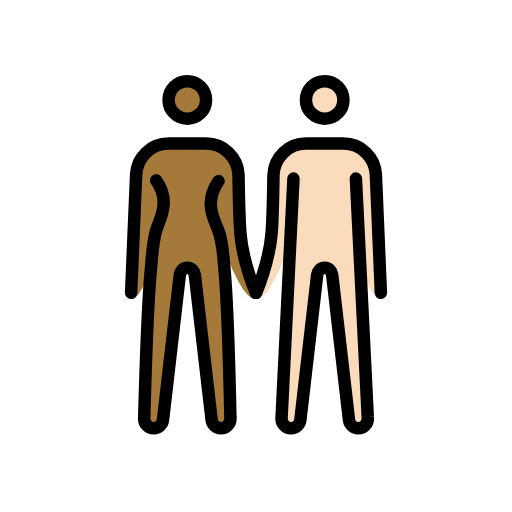
t = 0.00 s
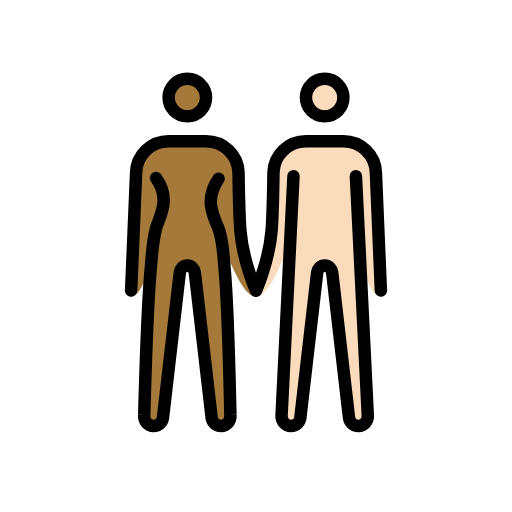
t = 0.48 s
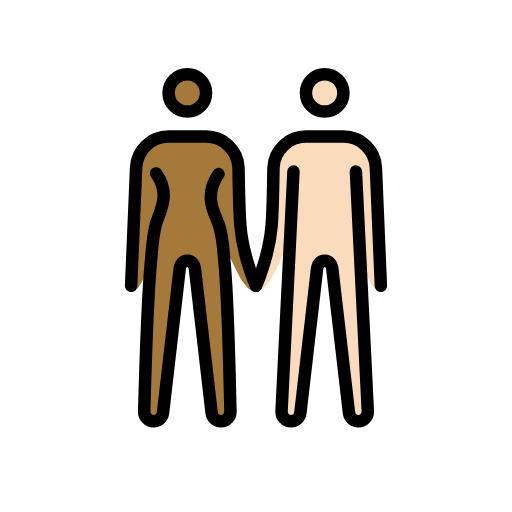
t = 1.43 s
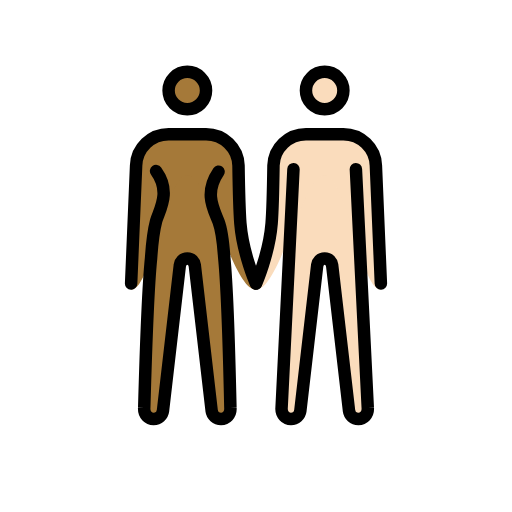
t = 1.90 s
t = 2.38 s: frame unchanged from t = 1.43 s, image omitted
t = 3.33 s: frame unchanged from t = 0.48 s, image omitted

The animated SVG that drew these frames (rendered in a browser with its animation timeline set to each time). Animation: 1 SMIL element (animateTransform=1); one cycle of 3.80 s, repeats indefinitely.

<?xml version='1.0' encoding='utf-8'?>
<svg xmlns="http://www.w3.org/2000/svg" id="emoji" viewBox="-5 -5 82 82" version="1.1" width="200" height="200" role="img">
  <title>OpenMoji: woman and man holding hands: medium-dark skin tone, light skin tone</title><g><g id="color" />
  <g id="skin">
    <g id="skin-b">
      <circle cx="47" cy="11" r="3" fill="#fadcbc" />
      <path fill="#fadcbc" d="M52,23.6l1.9,38.2c0.1,1.1-0.7,1.8-1.5,1.8S51,63,50.9,62.3L48.2,39c-0.1-0.6-0.5-1.1-1.2-1.1 s-1.1,0.5-1.2,1.1l-2.7,23.3c-0.1,0.7-0.7,1.3-1.5,1.3s-1.6-0.7-1.5-1.8L42,23.6" />
      <path fill="#fadcbc" d="M56,42.9c-3.3,0-5.5-18.3-9-18.3s-7.2,18.3-11,18.3c0,0,2.1-5.7,2.5-10.6c0.2-2.5,0.3-9.3,0.3-9.3 c0.1-2.8,2.4-5,5.2-5h6c2.8,0,5.1,2.2,5.2,5L56,42.9z" />
    </g>
    <g id="skin-a">
      <circle cx="25" cy="11" r="3" fill="#a57939" />
      <path fill="#a57939" d="M30,24c-2.4,3.5-0.7,6.1,0,8c0.5,1.3,0.8,4.2,0.9,5.6c0.6,6,1,24.2,1,24.2c0.1,1.1-0.7,1.8-1.5,1.8 S29,63,28.9,62.3L26.2,39c-0.1-0.6-0.5-1.1-1.2-1.1s-1.1,0.5-1.2,1.1l-2.7,23.3c-0.1,0.7-0.7,1.3-1.5,1.3s-1.6-0.7-1.5-1.8 c0,0,0.5-18.1,1.1-24c0.1-1.5,0.4-4.4,0.8-5.9c0.6-1.9,2.4-4.7,0-8" />
      <path fill="#a57939" d="M16.8,23c0.1-2.8,2.4-5,5.2-5h6c2.8,0,5.1,2.2,5.2,5c0,0,0.1,6.7,0.3,9.3c0.4,4.9,2.5,10.6,2.5,10.6 c-3.8,0-7.5-18.3-11-18.3s-5.7,18.3-9,18.3L16.8,23z" />
    </g>
  </g>
  <g id="skin-shadow" />
  <g id="hair" />
  <g id="line">
    <circle cx="47" cy="11" r="3" fill="none" stroke="#000000" stroke-miterlimit="10" stroke-width="2" />
    <circle cx="25" cy="11" r="3" fill="none" stroke="#000000" stroke-miterlimit="10" stroke-width="2" />
    <path fill="none" stroke="#000000" stroke-linecap="round" stroke-linejoin="round" stroke-width="2" d="M36,41.9 c0,0,2.1-4.7,2.5-9.6c0.2-2.5,0.3-9.3,0.3-9.3c0.1-2.8,2.4-5,5.2-5h6c2.8,0,5.1,2.2,5.2,5L56,41.9" />
    <path fill="none" stroke="#000000" stroke-linecap="round" stroke-linejoin="round" stroke-width="2" d="M16,41.9L16.8,23 c0.1-2.8,2.4-5,5.2-5h6c2.8,0,5.1,2.2,5.2,5c0,0,0.1,6.7,0.3,9.3c0.4,4.9,2.5,9.6,2.5,9.6" />
    <path fill="none" stroke="#000000" stroke-linecap="round" stroke-linejoin="round" stroke-width="2" d="M52,23.6l1.9,38.2 c0.1,1.1-0.7,1.8-1.5,1.8S51,63,50.9,62.3L48.2,39c-0.1-0.6-0.5-1.1-1.2-1.1s-1.1,0.5-1.2,1.1l-2.7,23.3c-0.1,0.7-0.7,1.3-1.5,1.3 s-1.6-0.7-1.5-1.8L42,23.6" />
    <path fill="none" stroke="#000000" stroke-linecap="round" stroke-linejoin="round" stroke-width="2" d="M30,24 c-2.4,3.5-0.7,6.1,0,8c0.5,1.3,0.8,4.2,0.9,5.6c0.6,6,1,24.2,1,24.2c0.1,1.1-0.7,1.8-1.5,1.8S29,63,28.9,62.3L26.2,39 c-0.1-0.6-0.5-1.1-1.2-1.1s-1.1,0.5-1.2,1.1l-2.7,23.3c-0.1,0.7-0.7,1.3-1.5,1.3s-1.6-0.7-1.5-1.8c0,0,0.5-18.1,1.1-24 c0.1-1.5,0.4-4.4,0.8-5.9c0.6-1.9,2.4-4.7,0-8" />
  </g>
<animateTransform attributeName="transform" type="translate" values="0 0;0 -1.5;0 0" dur="3.8s" repeatCount="indefinite" /></g></svg>
